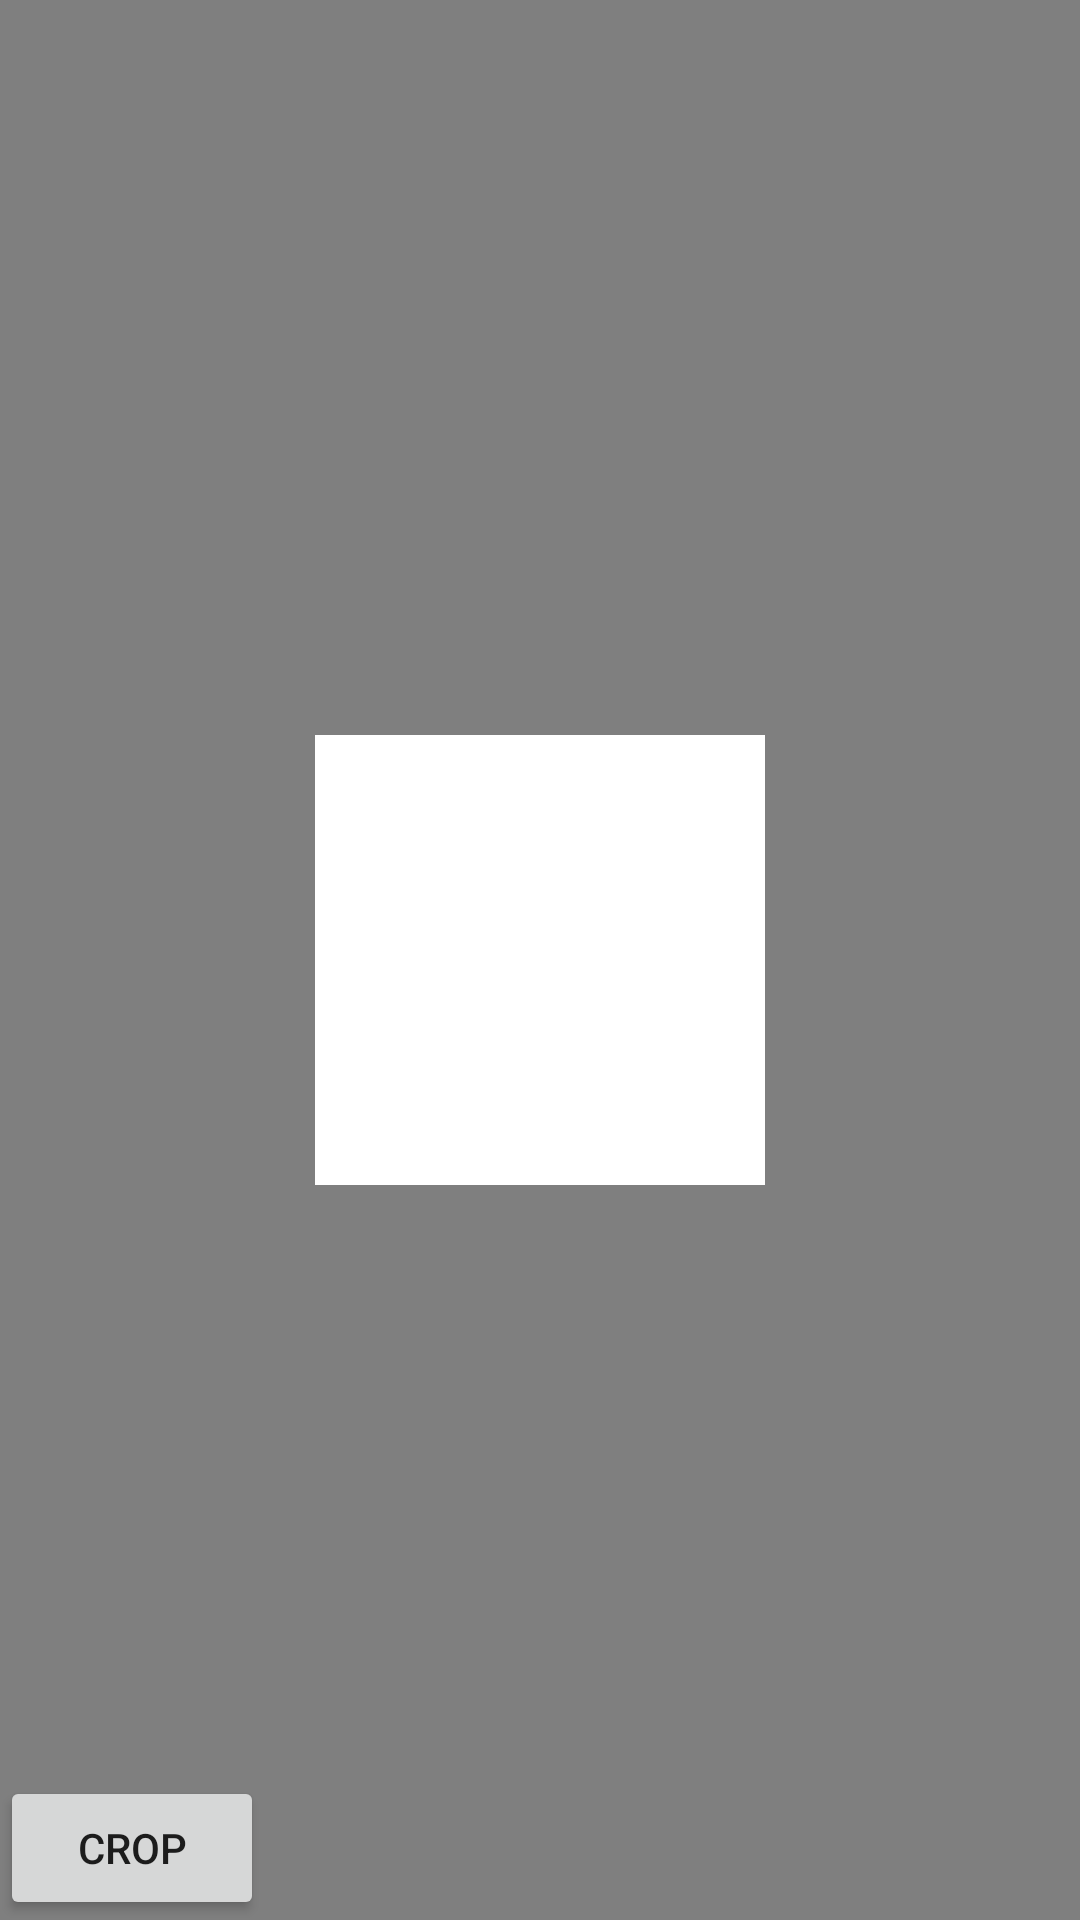

Write the Android layout XML for this screen, with the resource values it uses.
<!-- AndroidManifest.xml: fallback theme Theme.MaterialComponents.DayNight.NoActionBar -->
<!-- res/layout/activity_crop.xml -->
<RelativeLayout xmlns:android="http://schemas.android.com/apk/res/android"
    android:layout_width="match_parent"
    android:layout_height="match_parent">

    <ImageView
        android:id="@+id/image_view"
        android:layout_width="match_parent"
        android:layout_height="match_parent"
        android:scaleType="matrix"/>

    <View
        android:id="@+id/crop_overlay"
        android:layout_width="match_parent"
        android:layout_height="match_parent"
        android:background="#80000000"/>

    <View
        android:id="@+id/crop_area"
        android:layout_width="150dp"
        android:layout_height="150dp"
        android:background="@android:color/white"
        android:layout_centerInParent="true"
        android:visibility="visible"/>

    <Button
        android:id="@+id/btn_crop"
        android:layout_width="wrap_content"
        android:layout_height="wrap_content"
        android:text="Crop"
        android:layout_alignParentBottom="true"/>
</RelativeLayout>
<!-- resources referenced by this layout -->
<resources>

</resources>
